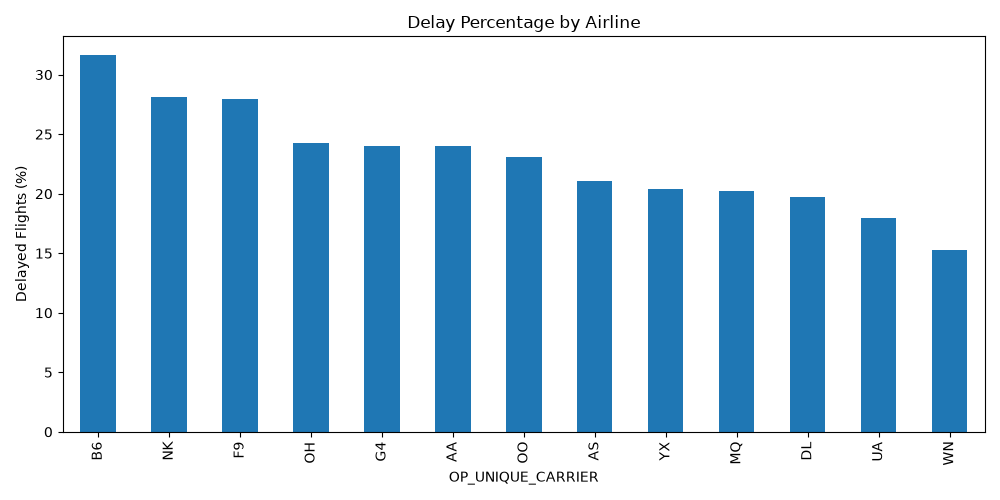

The table this chart was drawn from, first rows:
OP_UNIQUE_CARRIER, ARR_DEL15
B6, 31.64
NK, 28.13
F9, 27.97
OH, 24.27
G4, 24.05
AA, 23.97
OO, 23.09
AS, 21.04
YX, 20.43
MQ, 20.2
DL, 19.75
UA, 17.96
WN, 15.24
